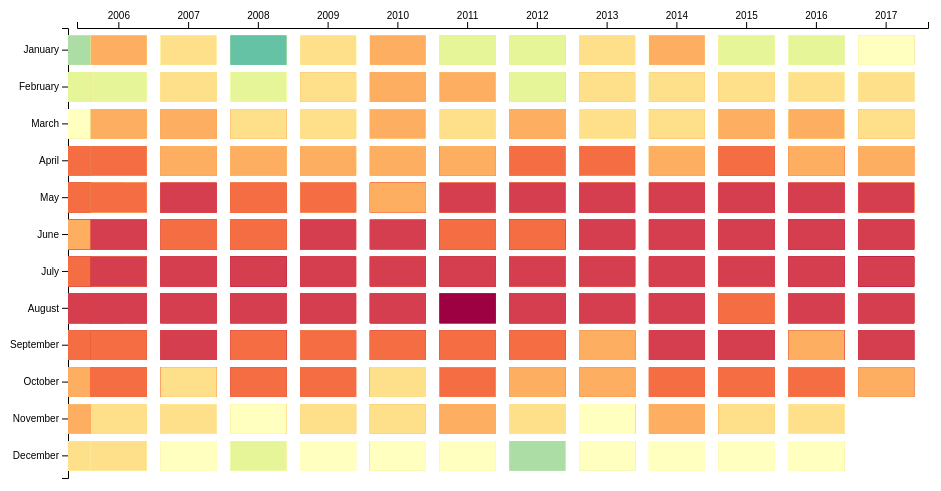
D3 v4 page, settled after 360 driven frames (6 s of simulated time); the page loaded 1 data file(s).


d3.csv('temperature_daily.csv', rowProcessor, (error, data) => {
    if (error) throw error

    plotHeatmap(data)
})

function rowProcessor ({date, min, max}) {
    return {
        date,
        min: +min,
        max: +max
    }
}

function plotHeatmap (data) {
    console.log(data)

    const width = 860
    const height = 450
    const margins = { top: 20, right: 40, bottom: 30, left: 60 }

    const xScale = defineXScale(data, width)
    const yScale = defineYScale(data, height)
    const colorScale = defineColorScale()

    const g = createCanvas(width, height, margins)
    drawXAxis(g, xScale)
    drawYAxis(g, yScale)
    drawDots(g, xScale, yScale, colorScale, data)
}

function defineXScale (data, width) {
    var myGroups = ["2006","2007","2008", "2009", "2010", "2011","2012","2013","2014","2015","2016","2017"]
    return d3.scaleBand()
    // range = the gap in front of x-axis
        .range([9, width])
        .domain(myGroups)
        //.domain(d3.map(data, d => d.date.substring(0, 4)).keys())
        .padding(0.2)
}

function defineYScale (data, height) {
    return d3.scaleBand()
        .range([0, height])
        .domain(d3.range(1, 13))
        .padding(0.2)
}

function defineColorScale () {
    return d3.scaleQuantile()
        .domain(d3.range(0, 40))
        .range([
            "#5E4FA2",
            "#3288BD",
            "#66C2A5",
            "#ABDDA4",
            "#E6F598",
            "#FFFFBF",
            "#FEE08B",
            "#FDAE61",
            "#F46D43",
            "#D53E4F",
            "#9E0142"
        ])
}

function createCanvas (width, height, margins) {
    return d3.select('body')
        .append('svg')
            .attr('width', width + margins.left + margins.right)
            .attr('height', height + margins.top + margins.bottom)
        .append('g')
            .attr('transform', `translate(${margins.left}, ${margins.top})`)
}

function drawXAxis (g, xScale) {
    const xAxis = d3.axisTop(xScale)

    g.append('g')
        .call(xAxis)
}

function drawYAxis (g, yScale) {
    const yAxis = d3.axisLeft(yScale)
        .tickFormat(d => moment(d, 'M').format('MMMM'))

    g.append('g')
        .call(yAxis)
}

function drawDots(g, xScale, yScale, colorScale, data) {
    let minMax = 'max'
   
    function toggleMinMax () {
        minMax = minMax === 'max' ? 'min' : 'max'
        g.selectAll('rect')
            .attr('fill', d => colorScale(d[minMax]))
    }

    const tooltip = d3.select('body')
        .append('div')
        .attr('class', 'tooltip')
        .attr('display', 'none')
   
    function showTooltip (d) {
        tooltip
            .text(`max: ${d.max} min: ${d.min}`)
            .style('display', 'inline')
            .style("left", (d3.event.pageX - 34) + "px")
            .style("top", (d3.event.pageY - 12) + "px")
    }

    function dismissTooltip () {
        tooltip.style('display', 'none')
    }

    g.selectAll('rect')
        .data(data)
        .enter().append('rect')
            .attr('x', d => xScale(moment(d.date).year()))
            .attr('y', d => yScale(moment(d.date).month() + 1))
            .attr('width', xScale.bandwidth())
            .attr('height', yScale.bandwidth())
            .attr('fill', d => colorScale(d.max))
            .on('click', toggleMinMax)
            .on('mouseover', showTooltip)
            .on('mouseout', dismissTooltip)
            .on('mousemove', showTooltip)
}



### data: temperature_daily.csv
date, max, min, group, variable, value
1997-01, 25, 16, 1997, January, 25
1997-01, 22, 18, 1997, January, 22
1997-01, 18, 17, 1997, January, 18
1997-01, 20, 17, 1997, January, 20
1997-01, 19, 15, 1997, January, 19
1997-01, 18, 14, 1997, January, 18
1997-01, 19, 14, 1997, January, 19
1997-01, 18, 11, 1997, January, 18
1997-01, 16, 11, 1997, January, 16
1997-01, 19, 11, 1997, January, 19
1997-01, 20, 12, 1997, January, 20
1997-01, 19, 12, 1997, January, 19
1997-01, 19, 15, 1997, January, 19
1997-01, 23, 17, 1997, January, 23
1997-01, 21, 17, 1997, January, 21
1997-01, 22, 17, 1997, January, 22
1997-01, 21, 18, 1997, January, 21
1997-01, 22, 17, 1997, January, 22
1997-01, 21, 17, 1997, January, 21
1997-01, 22, 16, 1997, January, 22
1997-01, 23, 18, 1997, January, 23
1997-01, 19, 16, 1997, January, 19
1997-01, 19, 13, 1997, January, 19
1997-01, 14, 10, 1997, January, 14
1997-01, 13, 10, 1997, January, 13
1997-01, 19, 12, 1997, January, 19
1997-01, 20, 13, 1997, January, 20
1997-01, 21, 14, 1997, January, 21
1997-01, 22, 14, 1997, January, 22
1997-01, 24, 18, 1997, January, 24
1997-01, 26, 17, 1997, January, 26
1997-02, 20, 17, 1997, February, 20
1997-02, 20, 17, 1997, February, 20
1997-02, 18, 14, 1997, February, 18
1997-02, 19, 14, 1997, February, 19
1997-02, 18, 15, 1997, February, 18
1997-02, 17, 14, 1997, February, 17
1997-02, 19, 13, 1997, February, 19
1997-02, 18, 13, 1997, February, 18
1997-02, 18, 14, 1997, February, 18
1997-02, 17, 16, 1997, February, 17
1997-02, 18, 14, 1997, February, 18
1997-02, 15, 13, 1997, February, 15
1997-02, 16, 13, 1997, February, 16
1997-02, 16, 14, 1997, February, 16
1997-02, 16, 14, 1997, February, 16
1997-02, 15, 13, 1997, February, 15
1997-02, 15, 13, 1997, February, 15
1997-02, 18, 11, 1997, February, 18
1997-02, 19, 13, 1997, February, 19
1997-02, 21, 14, 1997, February, 21
1997-02, 23, 13, 1997, February, 23
1997-02, 21, 16, 1997, February, 21
1997-02, 21, 15, 1997, February, 21
1997-02, 24, 16, 1997, February, 24
1997-02, 24, 19, 1997, February, 24
1997-02, 26, 21, 1997, February, 26
1997-02, 23, 18, 1997, February, 23
1997-02, 24, 17, 1997, February, 24
1997-03, 26, 17, 1997, March, 26
... 7,472 more rows